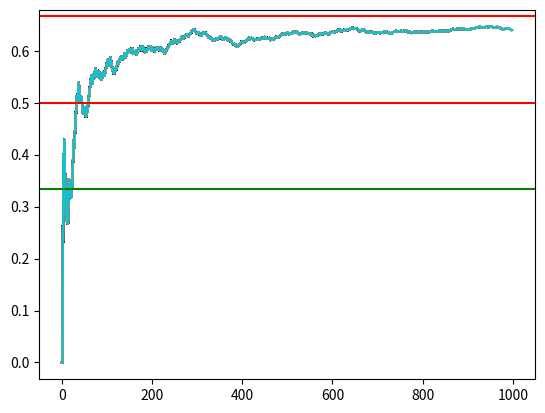

Source code (Python): (Note: this script raises an exception after producing the figure.)
import random
import matplotlib.pyplot as plt

random.seed(123)


def play(doors, prize):

    random.shuffle(doors)

    player_choice = random.randrange(len(doors))

    # print(player_choice, doors)

    return doors[player_choice] == prize


def main(plays, doors, prize, filename):

    stick_wins, switch_win_probability, stick_win_probability = 0, [], []

    for i in range(plays):

        if play(doors, prize):
            stick_wins += 1

        stick_win_probability.append(stick_wins / (i + 1))
        switch_win_probability.append((i + 1 - stick_wins) / (i + 1))

        plt.plot(switch_win_probability)
        # plt.plot(stick_win_probability)

    print("Prob. of victory if player always switch: ", switch_win_probability[-1])
    print("Prob. of victory if player always stick to the original choice:", stick_win_probability[-1])

    plt.axhline(y=0.5, color="r", linestyle="-")
    plt.axhline(y=0.66666, color="r", linestyle="-")
    plt.axhline(y=0.33333, color="g", linestyle="-")

    plt.savefig(filename)


if __name__ == "__main__":

    plays = 1000
    prize = "car"
    doors = ["goat", "goat", prize]
    filename = "imgs/monty_hall_problem.png"

    main(plays, doors, prize, filename)
